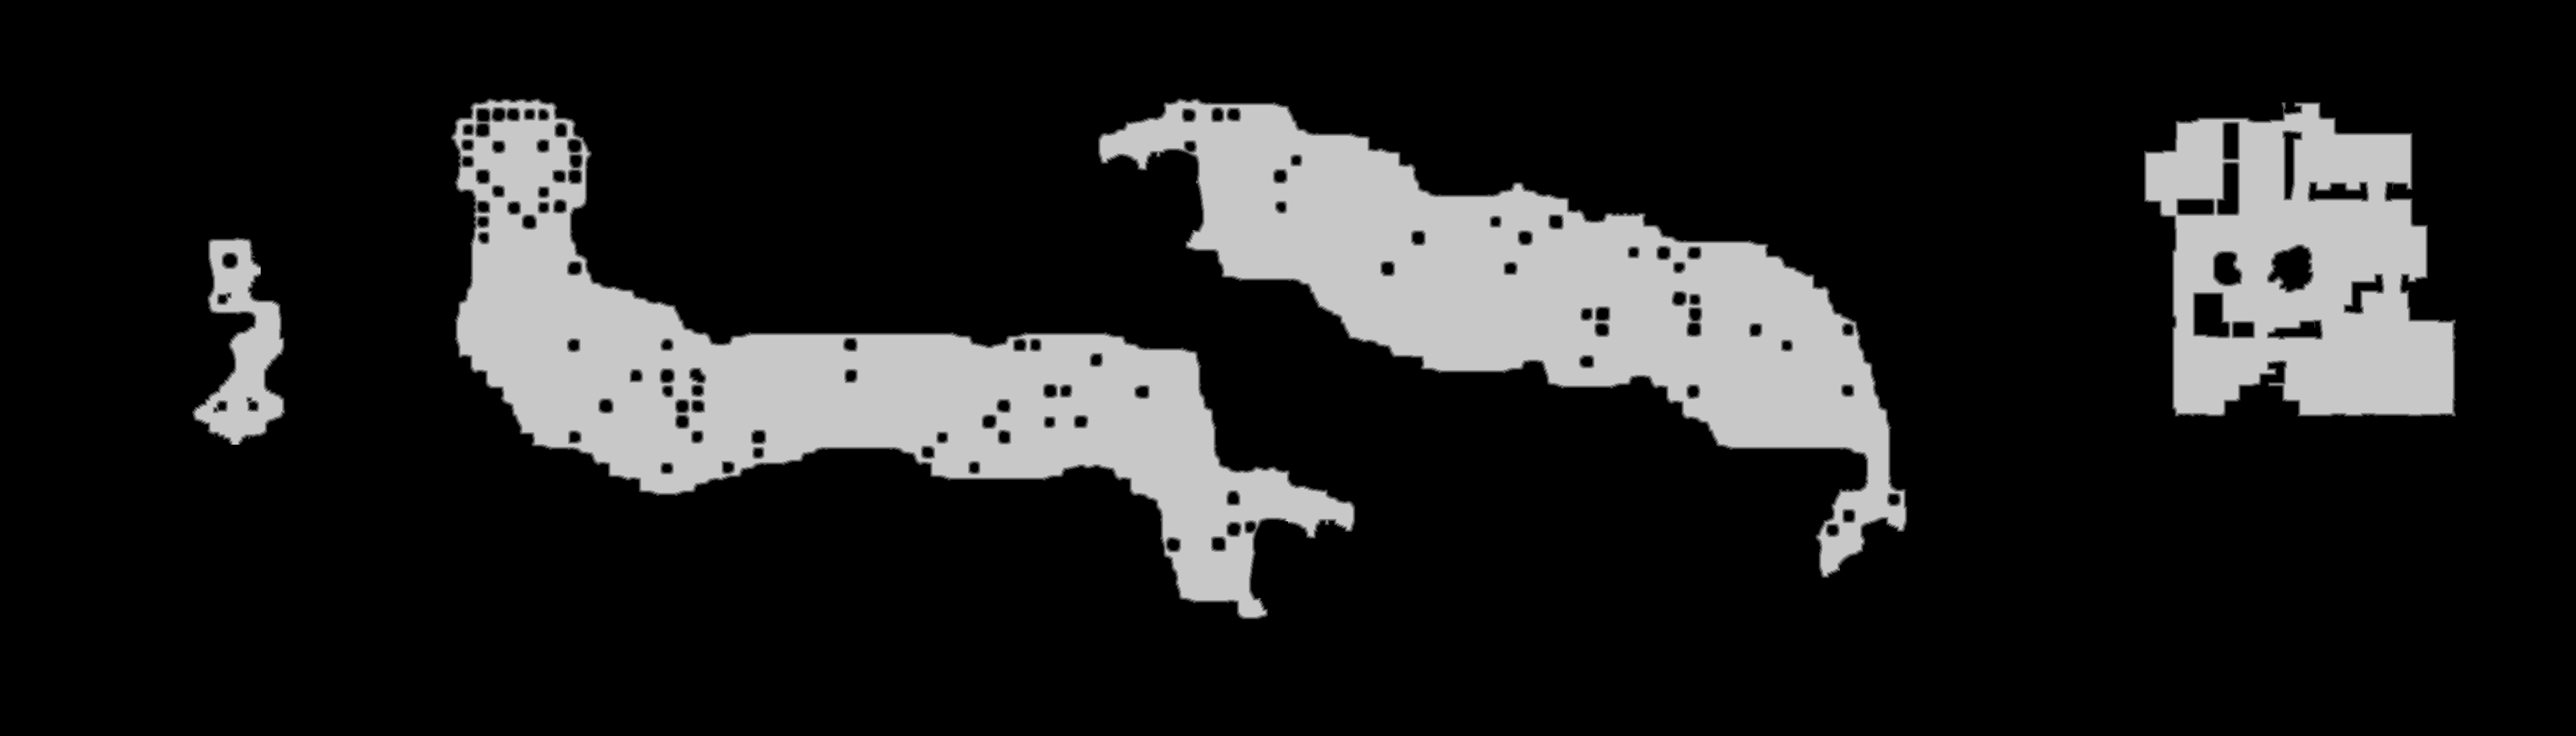

Source data for this figure (header and first rows):
source	tdt_hull melee
truth	truth_22ec993b3f0.tsv
width	3864
height	1104
nibble	0	3487062
nibble	1	21505
nibble	2	22286
nibble	3	22982
nibble	4	23351
nibble	5	688670
